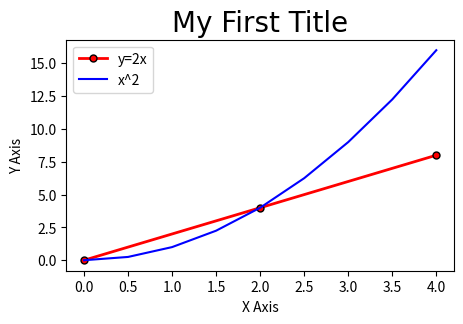

Recreate this plot in Python.
#install matplotlib, numpy, pandas libraries for this to work

import matplotlib.pyplot as plt
import numpy as np
import pandas as pd

#resize graph
plt.figure(figsize=(5,3), dpi=300)

#lets plot
x = [0, 2, 4]
y = [0, 4, 8]
plt.plot(x,y, label="y=2x", color='red', linewidth=2, marker='.', markersize=10, markeredgecolor='black')

#adding legend which is possible by adding label="your legend" command prior
plt.legend()

#we can add a graph title this way
plt.title("My First Title", fontdict={'fontname': 'Comic Sans MS', 'fontsize': 20})

#we can lable axis this way
plt.xlabel("X Axis")
plt.ylabel("Y Axis")

#we can use numpy for our arrays
x2 = np.arange(0,4.5,0.5)
plt.plot(x2, x2**2, 'b', label='x^2')
plt.legend()

#to show graph
plt.show()
